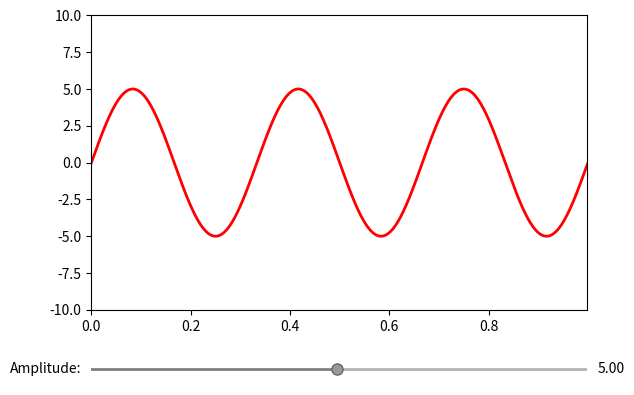

Recreate this plot in Python. (Note: this script raises an exception after producing the figure.)
import matplotlib.widgets as mwidgets


class Slider(mwidgets.Slider):
    """Slider widget to select a value from a floating point range.

    Parameters
    ----------
    ax : :class:`~matplotlib.axes.Axes` instance
        The parent axes for the widget
    value_range : (float, float)
        (min, max) value allowed for value.
    label : str
        The slider label.
    value : float
        Initial value. If None, set to value in middle of value range.
    on_slide : function
        Callback function for slide event. Function should expect slider value.
    value_fmt : str
        Format string for formatting the slider text.
    slidermin, slidermax : float
        Used to contrain the value of this slider to the values
        of other sliders.
    dragging : bool
        If True, slider is responsive to mouse.
    pad : float
        Padding (in axes coordinates) between `label`/`value_fmt` and slider.

    Attributes
    ----------
    value : float
        Current slider value.

    """

    def __init__(self, ax, value_range, label='', value=None, on_slide=None,
                 value_fmt='%1.2f', slidermin=None, slidermax=None,
                 dragging=True, pad=0.02):

        mwidgets.AxesWidget.__init__(self, ax)

        self.valmin, self.valmax = value_range
        if value is None:
            value = 0.5 * (self.valmin + self.valmax)
        self.val = value
        self.valinit = value
        self.valfmt = value_fmt

        y0 = 0.5
        x_low = [self.valmin, value]
        x_high = [value, self.valmax]

        self.line_low, = ax.plot(x_low, [y0, y0], color='0.5', lw=2)
        self.line_high, = ax.plot(x_high, [y0, y0], color='0.7', lw=2)
        self.val_handle, = ax.plot(value, y0, 'o',
                                   mec='0.4', mfc='0.6', markersize=8)

        ax.set_xlim(value_range)
        ax.set_navigate(False)
        ax.set_axis_off()

        self.connect_event('button_press_event', self._update)
        self.connect_event('button_release_event', self._update)
        if dragging:
            self.connect_event('motion_notify_event', self._update)

        self.label = ax.text(-pad, y0, label, transform=ax.transAxes,
                             verticalalignment='center',
                             horizontalalignment='right')

        self.show_value = False if value_fmt is None else True
        if self.show_value:
            self.valtext = ax.text(1 + pad, y0, value_fmt%value,
                                   transform=ax.transAxes,
                                   verticalalignment='center',
                                   horizontalalignment='left')

        self.slidermin = slidermin
        self.slidermax = slidermax
        self.drag_active  = False

        self.cnt = 0
        self.observers = {}
        if on_slide is not None:
            self.on_changed(on_slide)

        # Attributes for matplotlib.widgets.Slider compatibility
        self.closedmin = self.closedmax = True

    @property
    def value(self):
        return self.val

    @value.setter
    def value(self, value):
        self.val = value
        self.line_low.set_xdata([self.valmin, value])
        self.line_high.set_xdata([value, self.valmax])
        self.val_handle.set_xdata([value])
        if self.show_value:
            self.valtext.set_text(self.valfmt % value)

    def set_val(self, value):
        """Set value of slider."""
        # Override matplotlib.widgets.Slider to update graphics objects.

        self.value = value

        if self.drawon:
            self.ax.figure.canvas.draw()
        if not self.eventson:
            return

        for cid, func in self.observers.items():
            func(value)


if __name__ == '__main__':
    import numpy as np
    import matplotlib.pyplot as plt

    ax = plt.subplot2grid((10, 1), (0, 0), rowspan=8)
    ax_slider = plt.subplot2grid((10, 1), (9, 0))

    a0 = 5
    x = np.arange(0.0, 1.0, 0.001)
    y = np.sin(6 * np.pi * x)

    line, = ax.plot(x, a0 * y, lw=2, color='red')
    ax.axis([x.min(), x.max(), -10, 10])

    def update(val):
        amp = samp.value
        line.set_ydata(amp * y)

    samp = Slider(ax_slider, (0.1, 10.0), on_slide=update,
                  label='Amplitude:', value=a0)

    plt.show()

